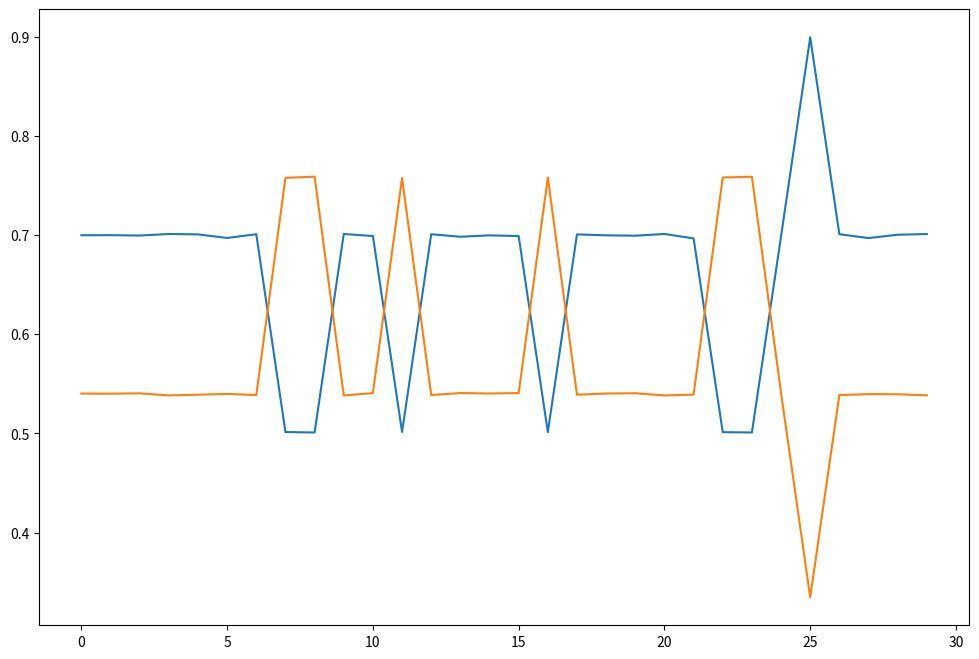

Write the Python code that produced this figure.
import math
import random
import matplotlib.pyplot as plt
import numpy as np
import sys


def exibir_sumario_resultados(solucao, custos, objetivo = max):
    print('Valor que gerou melhor resultado:', solucao[custos.index(objetivo(custos))])
    print('Melhor custo:', objetivo(custos))
    print('Média de custos:', np.mean(custos))
    print('Desvio padrão:', np.std(custos))
    plotar_busca(custos)

def plotar_busca(resultados):
    t = np.arange(0.0, len(resultados), 1)
    
    plt.figure(figsize=(12,8))
    plt.plot(t, resultados)
    plt.show()

def get_iteracoes(temperatura, resfriamento):
    count = 0
    while temperatura > 0.1:
        temperatura = temperatura * resfriamento
        count += 1
    return count


def funcao_custo(x):
    if isinstance(x, tuple):
        x = x[0]

    custo = 2 ** (-2 *((((x-0.1) / 0.9)) ** 2)) * ((math.sin(5*math.pi*x)) ** 6)
    return custo

def get_vizinhos(solucao, tx_aprendizado = 1):
    vizinhos = []
    constante = 0.005 / tx_aprendizado
    vizinho_superior = solucao + constante if solucao + constante < 1 else solucao
    vizinho_inferior = solucao - constante if solucao - constante > 0 else solucao
    
    vizinhos.append(vizinho_superior)
    vizinhos.append(vizinho_inferior)
    return vizinhos

def simulated_annealing(funcao_custo, temperatura = 20, resfriamento = 0.95):
    #iteracoes = get_iteracoes(temperatura, resfriamento)
    probabilidade = 100
    #queda_prob = probabilidade / iteracoes
    #random.seed(42)
    solucao = random.random()
    custos = []
    parar_no_plato = 0

    while temperatura > 0.01:
        vizinhos = get_vizinhos(solucao)
        
        atual = funcao_custo(solucao)
        melhor = atual 
        solucao_atual = solucao
        custos.append(atual)

        for i in range(len(vizinhos)):
            
            if parar_no_plato == 20:
                break

            custo = funcao_custo(vizinhos[i])
            
            if custo >= melhor or random.random() < probabilidade:
                parar_no_plato = parar_no_plato + 1 if solucao_atual == solucao else 0
                melhor = custo
                solucao = vizinhos[i]

        probabilidade = pow(math.e, (-custo - melhor) / temperatura) 
        # probabilidade = probabilidade - queda_prob        
        temperatura = temperatura * resfriamento

    return solucao, max(custos)

def mutacao(solucao, dominio):
    constante = 0.05
    mutante = []

    for i in range(len(solucao)):
        if random.random() < 0.5:
            if ((solucao[i] - constante) >= dominio[0][0]):
                mutante.append(solucao[i] - constante)
            else:
                mutante.append(solucao[i]) 
        else:
            if ((solucao[i] + constante) <= dominio[0][1]):
                mutante.append(solucao[i] - constante)
            else:
                mutante.append(solucao[i]) 

    return tuple(mutante)

def crossover(solucao1, solucao2):
    crossed = [(solucao1[i] + solucao2[i]) / 2 for i in range(len(solucao1))]
    return tuple(crossed)

def get_populacao_torneio(populacao, numero_elitismo, objetivo, n_competidores = 3):
        nova_populacao = []
        while len(nova_populacao) < numero_elitismo:
            torneio = []

            for i in range(n_competidores):
                torneio.append(populacao[random.randint(0, len(populacao) - 1)])
            
            torneio.sort(reverse=objetivo)
            nova_populacao.append(torneio[0][1])
        
        return nova_populacao

def get_melhores_individuos(custos, n_elitismo, objetivo):
    custos.sort(reverse=objetivo)
    individuos_ordenados = [individuos for (custo, individuos) in custos]
    elite = individuos_ordenados[0:n_elitismo]
    return elite

def genetico(funcao_custo, dominio, objetivo = False, tamanho_populacao = 50, p_mutacao = 0.2, elitismo = 0.1, geracoes=20):
    populacao = []
    for i in range(tamanho_populacao):
        solucao = [random.randint(dominio[i][0], dominio[i][1]) for i in range(len(dominio))]
        populacao.append(tuple(solucao)) 
    
    numero_elitismo = int(elitismo * tamanho_populacao)
    
    for i in range(geracoes):
        custos = [(simulated_annealing(funcao_custo, individuo[0]), individuo) for individuo in populacao]
        
        populacao = get_melhores_individuos(custos, numero_elitismo, objetivo) 
    
        individuos_escolhidos = get_populacao_torneio(custos, (
                                tamanho_populacao - numero_elitismo) // 2, objetivo)
    
        while len(populacao) < tamanho_populacao:
            if random.random() < p_mutacao:
                individuo_selecionado = random.randint(0, len(individuos_escolhidos) -1)
                populacao.append(mutacao(individuos_escolhidos[individuo_selecionado], dominio))
            else:
                individuo1 = random.randint(0, len(individuos_escolhidos) -1)
                individuo2 = random.randint(0, len(individuos_escolhidos) -1)
                populacao.append(crossover(individuos_escolhidos[individuo1], 
                                           individuos_escolhidos[individuo2]))
    return custos[0][0], custos[0][1]

custos = []
solucao = []
dominio = [(1, 100)]

for i in range(30):
    solucao_algoritmo_genetico = genetico(funcao_custo, dominio, True)
    solucao.append(solucao_algoritmo_genetico[1])
    custos.append(solucao_algoritmo_genetico[0])

exibir_sumario_resultados(solucao, custos, max)